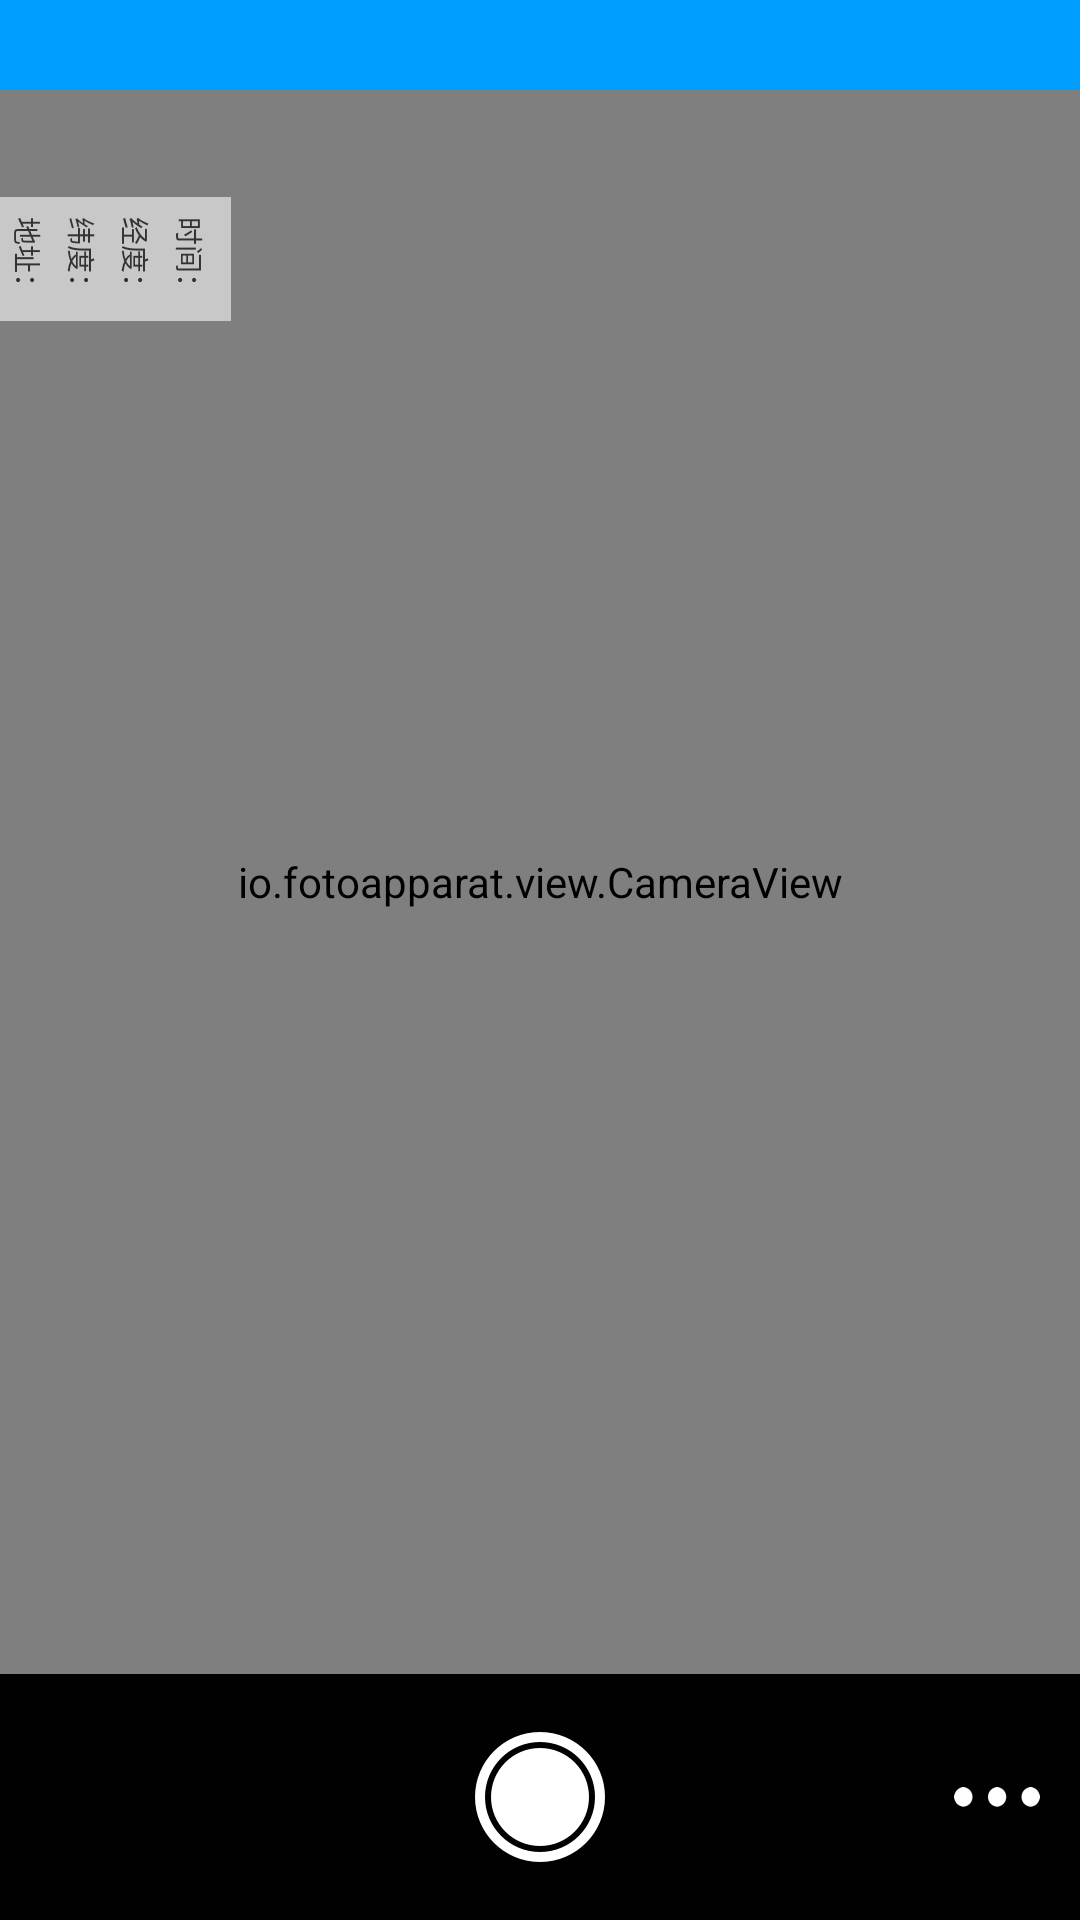

Write the Android layout XML for this screen, with the resource values it uses.
<!-- AndroidManifest.xml: application theme AppTheme -->
<!-- res/layout/activity_camera.xml -->
<?xml version="1.0" encoding="utf-8"?>
<RelativeLayout xmlns:android="http://schemas.android.com/apk/res/android"
    xmlns:app="http://schemas.android.com/apk/res-auto"
    xmlns:tools="http://schemas.android.com/tools"
    android:layout_width="match_parent"
    android:layout_height="match_parent"
    tools:context="com.jingna.lhjwp.activity.CameraActivity">

    <RelativeLayout
        android:id="@+id/activity_camera_rl_top"
        style="@style/rl_top_bar">

        <TextView
            android:id="@+id/activity_camera_tv_top"
            style="@style/tv_top_title" />

        <RelativeLayout
            android:id="@+id/activity_camera_rl_back"
            android:layout_width="100px"
            android:layout_height="match_parent">

            <ImageView
                android:layout_width="20px"
                android:layout_height="34px"
                android:layout_centerInParent="true"
                android:src="@drawable/back_w" />

        </RelativeLayout>

    </RelativeLayout>

    <io.fotoapparat.view.CameraView
        android:layout_above="@+id/activity_camera_rl_bottom"
        android:layout_below="@+id/activity_camera_rl_top"
        android:id="@+id/camera_view"
        android:layout_width="match_parent"
        android:layout_height="match_parent"/>

    <LinearLayout
        android:rotation="90"
        android:layout_below="@+id/activity_camera_rl_top"
        android:id="@+id/ll_info"
        android:background="#91ffffff"
        android:layout_marginTop="20px"
        android:layout_marginLeft="20px"
        android:orientation="vertical"
        android:layout_width="wrap_content"
        android:layout_height="wrap_content">

        <TextView
            android:id="@+id/tv_time"
            android:layout_marginTop="20px"
            android:textColor="@color/black_333333"
            android:textSize="28px"
            android:text="时间："
            android:layout_marginLeft="20px"
            android:layout_marginRight="20px"
            android:layout_width="wrap_content"
            android:layout_height="wrap_content" />

        <TextView
            android:id="@+id/tv_long"
            android:layout_marginTop="12px"
            android:textColor="@color/black_333333"
            android:textSize="28px"
            android:text="经度："
            android:layout_marginLeft="20px"
            android:layout_marginRight="20px"
            android:layout_width="wrap_content"
            android:layout_height="wrap_content" />

        <TextView
            android:id="@+id/tv_lat"
            android:layout_marginTop="12px"
            android:textColor="@color/black_333333"
            android:textSize="28px"
            android:text="纬度："
            android:layout_marginLeft="20px"
            android:layout_marginRight="20px"
            android:layout_width="wrap_content"
            android:layout_height="wrap_content" />

        <TextView
            android:id="@+id/tv_address"
            android:layout_marginTop="12px"
            android:textColor="@color/black_333333"
            android:textSize="28px"
            android:text="地址："
            android:layout_marginLeft="20px"
            android:layout_marginRight="20px"
            android:layout_width="wrap_content"
            android:layout_height="wrap_content" />

        <TextView
            android:layout_marginBottom="20px"
            android:id="@+id/tv_imei"
            android:layout_marginTop="12px"
            android:textColor="@color/black_333333"
            android:textSize="28px"
            android:text="IMEI："
            android:layout_marginLeft="20px"
            android:layout_marginRight="20px"
            android:layout_width="wrap_content"
            android:layout_height="wrap_content" />

    </LinearLayout>

    <RelativeLayout
        android:id="@+id/activity_camera_rl_bottom"
        android:layout_width="match_parent"
        android:layout_height="246px"
        android:layout_alignParentBottom="true"
        android:background="#010101">

        <ImageView
            android:id="@+id/result"
            android:layout_width="200px"
            android:layout_height="200px" />

        <ImageView
            android:id="@+id/take_pic"
            android:layout_width="130px"
            android:layout_height="130px"
            android:layout_centerInParent="true"
            android:src="@drawable/take_pic" />

        <RelativeLayout
            android:id="@+id/rl_more"
            android:layout_marginRight="40px"
            android:layout_alignParentRight="true"
            android:layout_centerVertical="true"
            android:layout_width="86px"
            android:layout_height="86px">

            <ImageView
                android:layout_centerVertical="true"
                android:layout_width="86px"
                android:layout_height="20px"
                android:src="@drawable/more" />

        </RelativeLayout>

    </RelativeLayout>

</RelativeLayout>
<!-- resources referenced by this layout -->
<resources>
  <color name="black_333333">#333333</color>
  <!-- drawable more: png bitmap (drawable-xxxhdpi, 1121 bytes) -->
  <!-- drawable take_pic: png bitmap (drawable-xxxhdpi, 5239 bytes) -->
  <style name="rl_top_bar">
          <item name="android:layout_width">match_parent</item>
          <item name="android:layout_height">90px</item>
          <item name="android:background">#009EFF</item>
      </style>
  <style name="tv_top_title">
          <item name="android:gravity">center</item>
          <item name="android:layout_width">500px</item>
          <item name="android:layout_height">wrap_content</item>
          <item name="android:textSize">36px</item>
          <item name="android:textColor">@color/white_ffffff</item>
          <item name="android:layout_centerInParent">true</item>
      </style>
  <style name="AppTheme" parent="Theme.AppCompat.Light.NoActionBar">
          
          <item name="colorPrimary">@color/colorPrimary</item>
          <item name="colorPrimaryDark">@color/colorPrimaryDark</item>
          <item name="colorAccent">@color/colorAccent</item>
      </style>
  <color name="white_ffffff">#ffffff</color>
  <color name="colorPrimary">#009EFF</color>
  <color name="colorPrimaryDark">#009EFF</color>
  <color name="colorAccent">#009EFF</color>
</resources>
